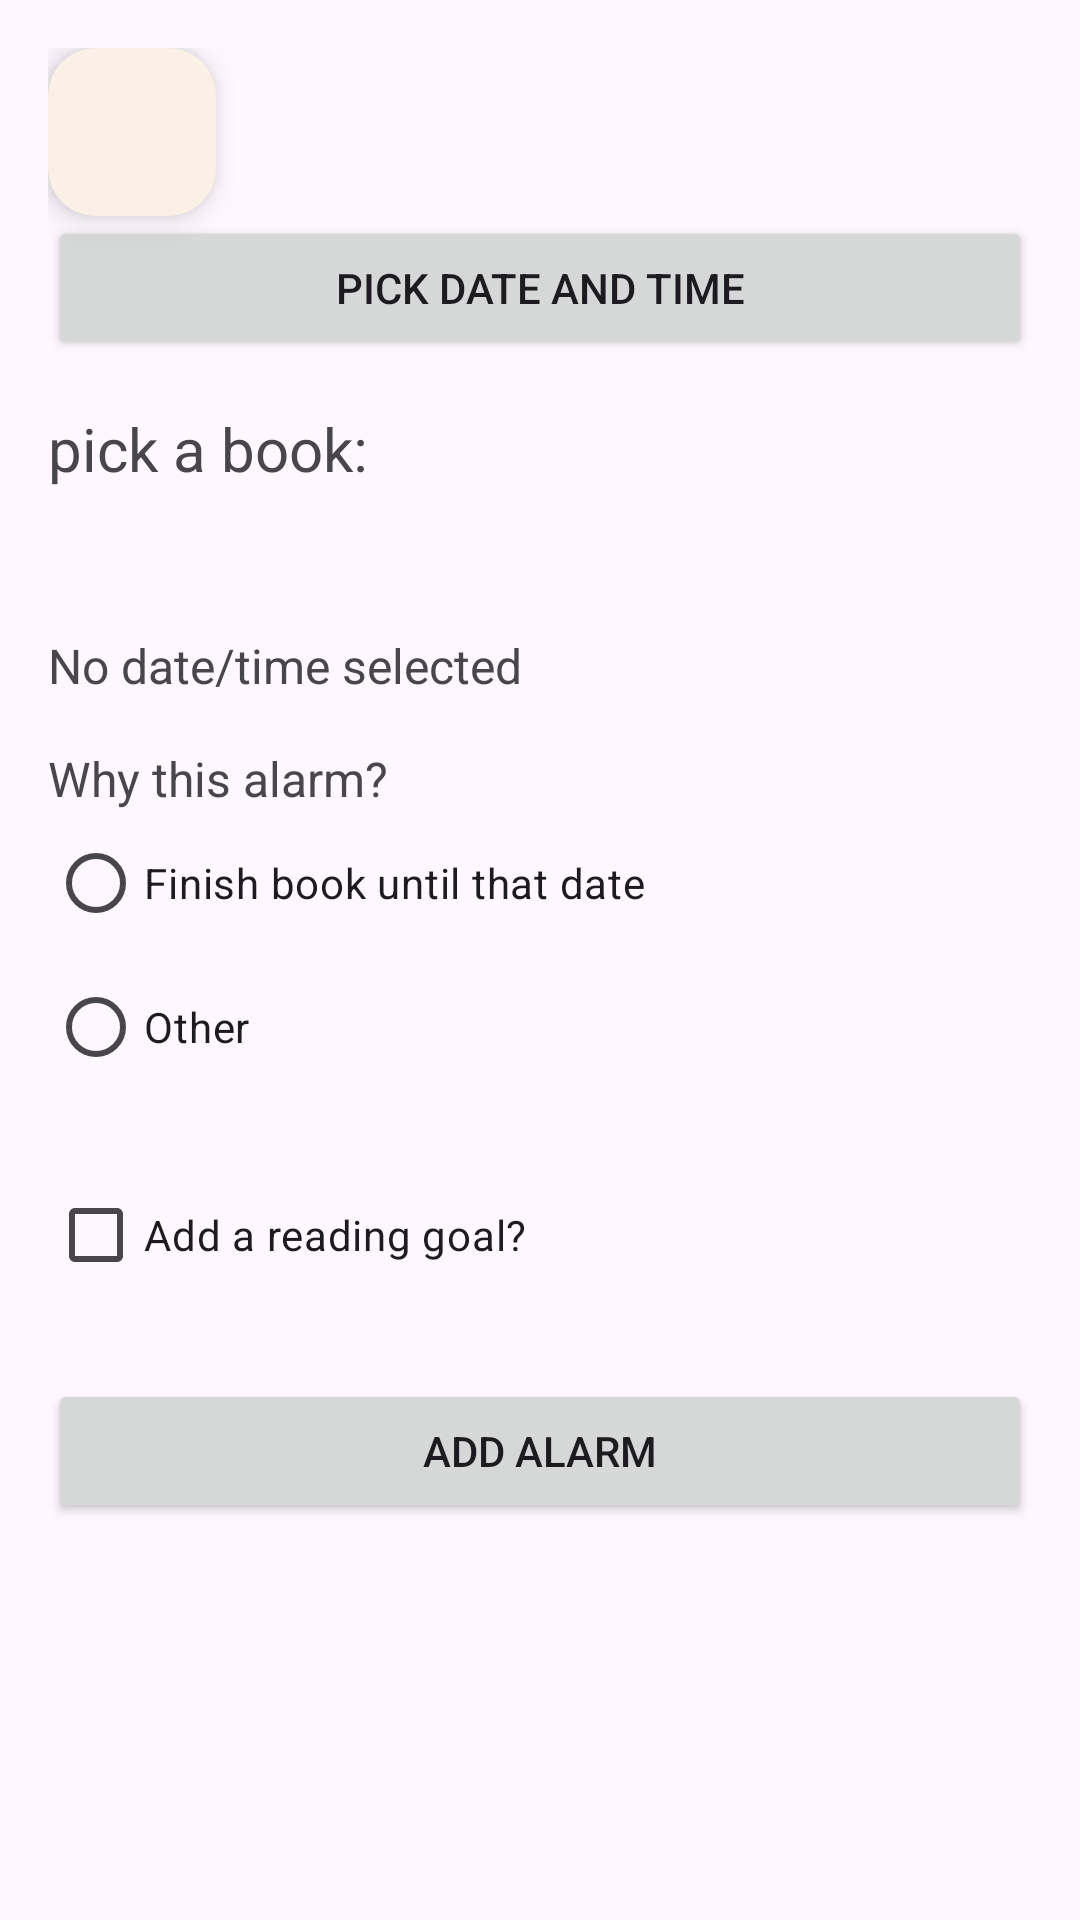

Here is an Android app screen rendered from its layout file. Give the layout XML and the strings, colors and styles it references.
<!-- AndroidManifest.xml: application theme Theme.BookTrack -->
<!-- res/layout/activity_create_alarm.xml -->
<?xml version="1.0" encoding="utf-8"?>
<ScrollView xmlns:android="http://schemas.android.com/apk/res/android"
    xmlns:app="http://schemas.android.com/apk/res-auto"
    xmlns:tools="http://schemas.android.com/tools"
    android:id="@+id/main"
    android:layout_width="match_parent"
    android:layout_height="match_parent"
    tools:context=".CreateAlarm"
    android:padding="16dp">

    <LinearLayout
        android:id="@+id/create_alarm_layout"
        android:layout_width="match_parent"
        android:layout_height="wrap_content"
        android:orientation="vertical">

        <com.google.android.material.floatingactionbutton.FloatingActionButton
            android:id="@+id/arrow"
            android:layout_width="match_parent"
            android:layout_height="wrap_content"
            android:layout_gravity="left"
            android:clickable="true"
            app:backgroundTint="#FAF0E6"
            app:tint="@color/black"
            app:srcCompat="@drawable/baseline_arrow_back_24"/>

        <Button
            android:id="@+id/pick_date_time_button"
            android:layout_width="match_parent"
            android:layout_height="wrap_content"
            android:text="Pick Date and Time"/>

        <TextView
            android:id="@+id/pick_book_textView"
            android:layout_width="match_parent"
            android:layout_height="wrap_content"
            android:layout_marginTop="16dp"
            android:textSize="20dp"
            android:text="pick a book:"/>

        <Spinner
            android:id="@+id/book_spinner"
            android:layout_width="match_parent"
            android:layout_height="wrap_content"
            android:layout_marginBottom="20dp"
            android:layout_marginTop="16dp"
            android:background="#f2e2ce"/>

        <TextView
            android:id="@+id/selected_date_time"
            android:layout_width="wrap_content"
            android:layout_height="wrap_content"
            android:text="No date/time selected"
            android:textSize="16sp"
            android:layout_marginTop="12dp"/>

        <TextView
            android:layout_width="wrap_content"
            android:layout_height="wrap_content"
            android:text="Why this alarm?"
            android:textSize="16sp"
            android:layout_marginTop="16dp"/>

        <RadioGroup
            android:id="@+id/purpose_radio_group"
            android:layout_width="match_parent"
            android:layout_height="wrap_content"
            android:buttonTint="#000000"
            android:textColor="#000000">

            <RadioButton
                android:id="@+id/finish_book_radio"
                android:layout_width="wrap_content"
                android:layout_height="wrap_content"
                android:text="Finish book until that date" />

            <RadioButton
                android:id="@+id/other_radio"
                android:layout_width="wrap_content"
                android:layout_height="wrap_content"
                android:text="Other" />
        </RadioGroup>

        <com.google.android.material.textfield.TextInputLayout
            android:layout_width="match_parent"
            android:layout_height="wrap_content"
            android:hint="Write your message here"
            style="@style/Widget.MaterialComponents.TextInputLayout.OutlinedBox"
            app:boxBackgroundMode="outline">

            <com.google.android.material.textfield.TextInputEditText
                android:id="@+id/other_message_input"
                android:layout_width="match_parent"
                android:layout_height="wrap_content"
                android:visibility="gone"
                android:inputType="text"
                android:layout_marginTop="8dp"
                android:maxLines="1"/>
        </com.google.android.material.textfield.TextInputLayout>

        <CheckBox
            android:id="@+id/add_goal_checkbox"
            android:layout_width="wrap_content"
            android:layout_height="wrap_content"
            android:text="Add a reading goal?"
            android:layout_marginTop="16dp"/>

        <Button
            android:id="@+id/add_alarm_button"
            android:layout_width="match_parent"
            android:layout_height="wrap_content"
            android:text="Add Alarm"
            android:layout_marginTop="24dp"/>
    </LinearLayout>

</ScrollView>
<!-- resources referenced by this layout -->
<resources>
  <style name="Theme.BookTrack" parent="Base.Theme.BookTrack" />
  <style name="Base.Theme.BookTrack" parent="Theme.Material3.DayNight.NoActionBar">
          
          
      </style>
  <!-- not gathered from this repository: default colours our renderer supplied (Android Studio template values) -->
  <color name="black">#FF000000</color>
</resources>
